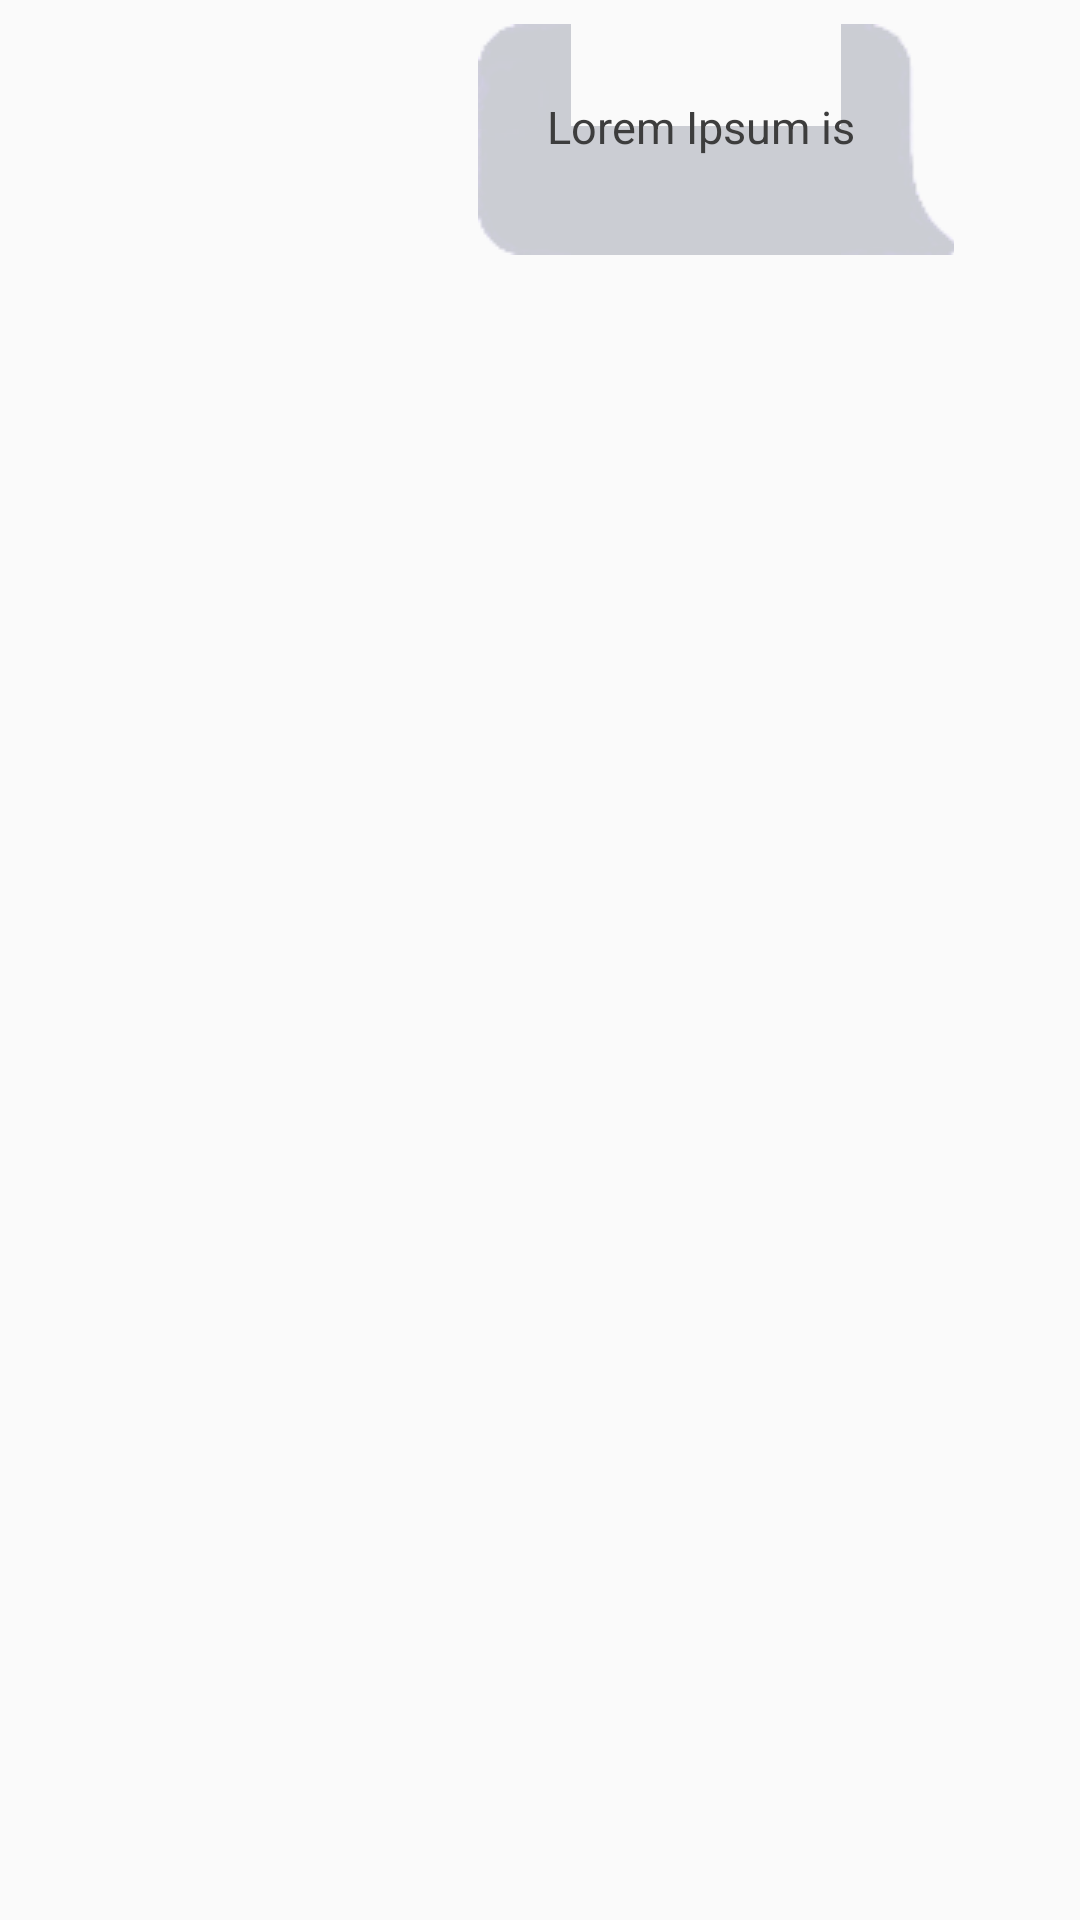

This screen was rendered from an Android layout file. Write that file and the resources it references.
<!-- AndroidManifest.xml: application theme AppTheme -->
<!-- res/layout/sendbird_view_messaging_message.xml -->
<LinearLayout xmlns:android="http://schemas.android.com/apk/res/android"
    xmlns:app="http://schemas.android.com/apk/res-auto"
    android:layout_width="match_parent"
    android:layout_height="wrap_content"
    android:orientation="vertical"
    >

    <LinearLayout
        android:id="@+id/right_container"
        android:layout_height="wrap_content"
        android:layout_width="match_parent"
        android:layout_marginLeft="30dp"
        android:orientation="vertical"
        android:layout_gravity="center_vertical"
        android:layout_marginTop="8dp"
        android:paddingBottom="8dp"
        android:visibility="visible">
        <LinearLayout
            android:layout_width="wrap_content"
            android:layout_height="wrap_content"
            android:layout_gravity="center_vertical|right"
            android:orientation="horizontal"
            >

            <LinearLayout
                android:layout_width="0dp"
                android:layout_weight="1"
                android:layout_height="wrap_content"
                android:orientation="vertical"
                android:background="@drawable/please_work"
                >
                <TextView
                    android:layout_gravity="right"
                    android:id="@+id/txt_right_name"
                    android:layout_width="wrap_content"
                    android:layout_height="wrap_content"
                    android:text="SenderName"
                    android:visibility="gone"
                    />
                <TextView
                    android:id="@+id/txt_right"
                    android:layout_width="wrap_content"
                    android:layout_height="wrap_content"
                    android:autoLink="web"
                    android:text="Lorem Ipsum is"
                    android:textSize="15sp"
                    android:textColor="#3d3d3d"
                    />
            </LinearLayout>
            <LinearLayout
                android:layout_width="42dp"
                android:layout_height="wrap_content"
                android:orientation="vertical"
                android:layout_gravity="bottom"
                >
                <ImageView
                    android:id="@+id/img_right_thumbnail"
                    android:layout_width="42dp"
                    android:layout_height="42dp"
                    android:scaleType="centerCrop"
                    android:src="@drawable/sendbird_ic_launcher"
                    android:visibility="visible"
                    />
            </LinearLayout>
        </LinearLayout>
    </LinearLayout>

</LinearLayout>
<!-- resources referenced by this layout -->
<resources>
  <style name="AppTheme" parent="Theme.AppCompat.Light.NoActionBar">
          
      </style>
</resources>
